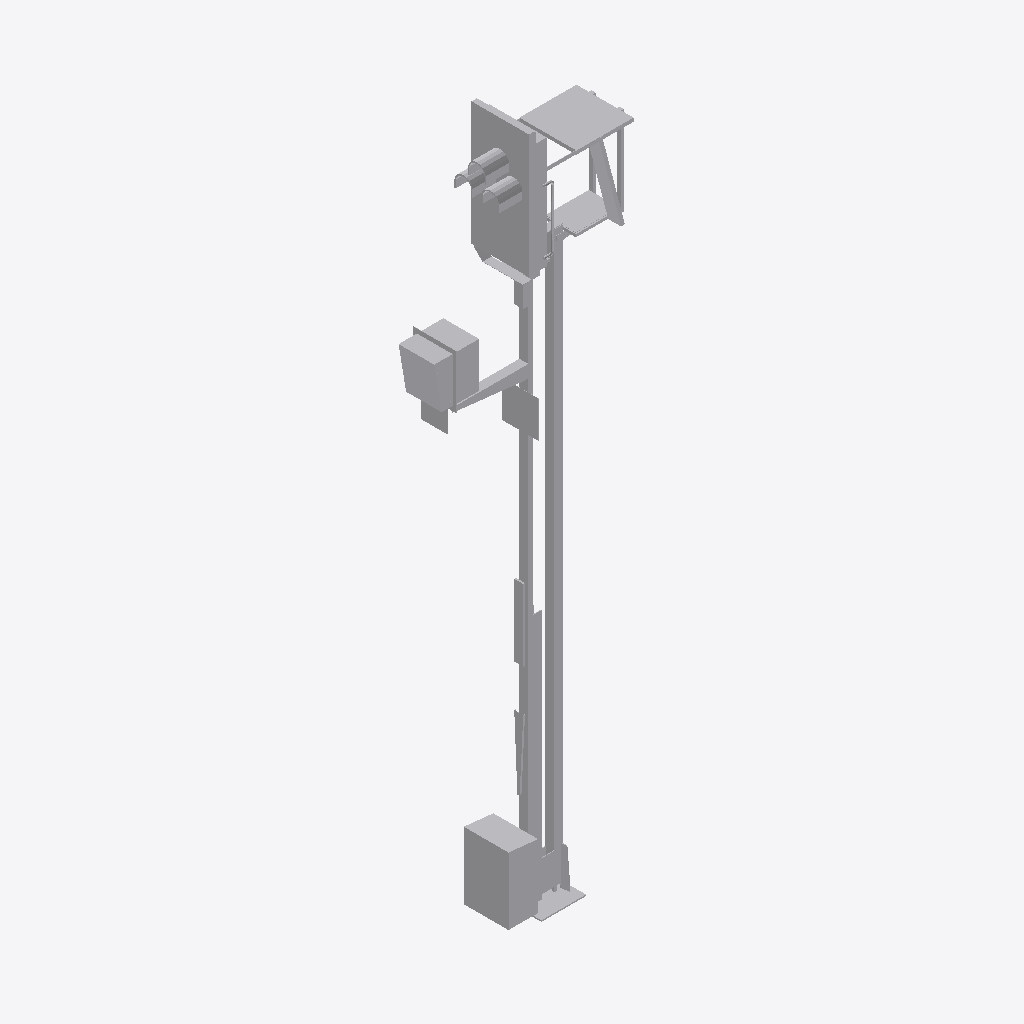
Isometric view of an IFC building model (IFC-SPF (STEP), schema IFC2X3, length unit metre), seen from the south-west, elements coloured by IFC class: 1 other element (light grey).
Extent 2.1 m × 0.7 m × 7.8 m (x, y, z). Storeys (1): Ebene 1 at 0.00 m. Elements (1): 1 IfcBuildingElementProxy.

HEADER;
FILE_DESCRIPTION(('ViewDefinition [CoordinationView_V2.0]'),'2;1');
FILE_NAME('','2022-09-20T13:30:48',(''),(''),'The EXPRESS Data Manager Version 5.02.0100.07 : ','20211019_1515(x64) - Exporter 20.2.60.15 - Defau','');
FILE_SCHEMA(('IFC2X3'));
ENDSEC;
DATA;
#104=IFCPROJECT('1onvJ7xm1Ffg9p9zQSGCZW',#41,'',$,$,'','',(#96),#91);
#20255=IFCSITE('1onvJ7xm1Ffg9p9zQSGCZY',#41,'Default',$,$,#20252,$,$,.ELEMENT.,(42,24,53,508911),(-71,-15,-29,-58837),0.0,$,$);
#114=IFCBUILDING('1onvJ7xm1Ffg9p9zQSGCZX',#41,'',$,$,#32,$,'',.ELEMENT.,$,$,$);
#123=IFCBUILDINGSTOREY('1onvJ7xm1Ffg9p9zPZlp6V',#41,'Ebene 1',$,'Ebene:Ebene 1',#121,$,'Ebene 1',.ELEMENT.,0.0);
#20218=IFCBUILDINGELEMENTPROXY('1REBkQaO93VwhIf9nZU_jT',#41,'S 8000.5.7-8_M6400-Zu-HS-B_LOD200-300:S 8000.5.7-8_M6400-Zu-HS-B_LOD200-300:3346',$,'S 8000.5.7-8_M6400-Zu-HS-B_LOD200-300:S 8000.5.7-8_M6400-Zu-HS-B_LOD200-300',#20216,#20211,'3346',$);
ENDSEC;
